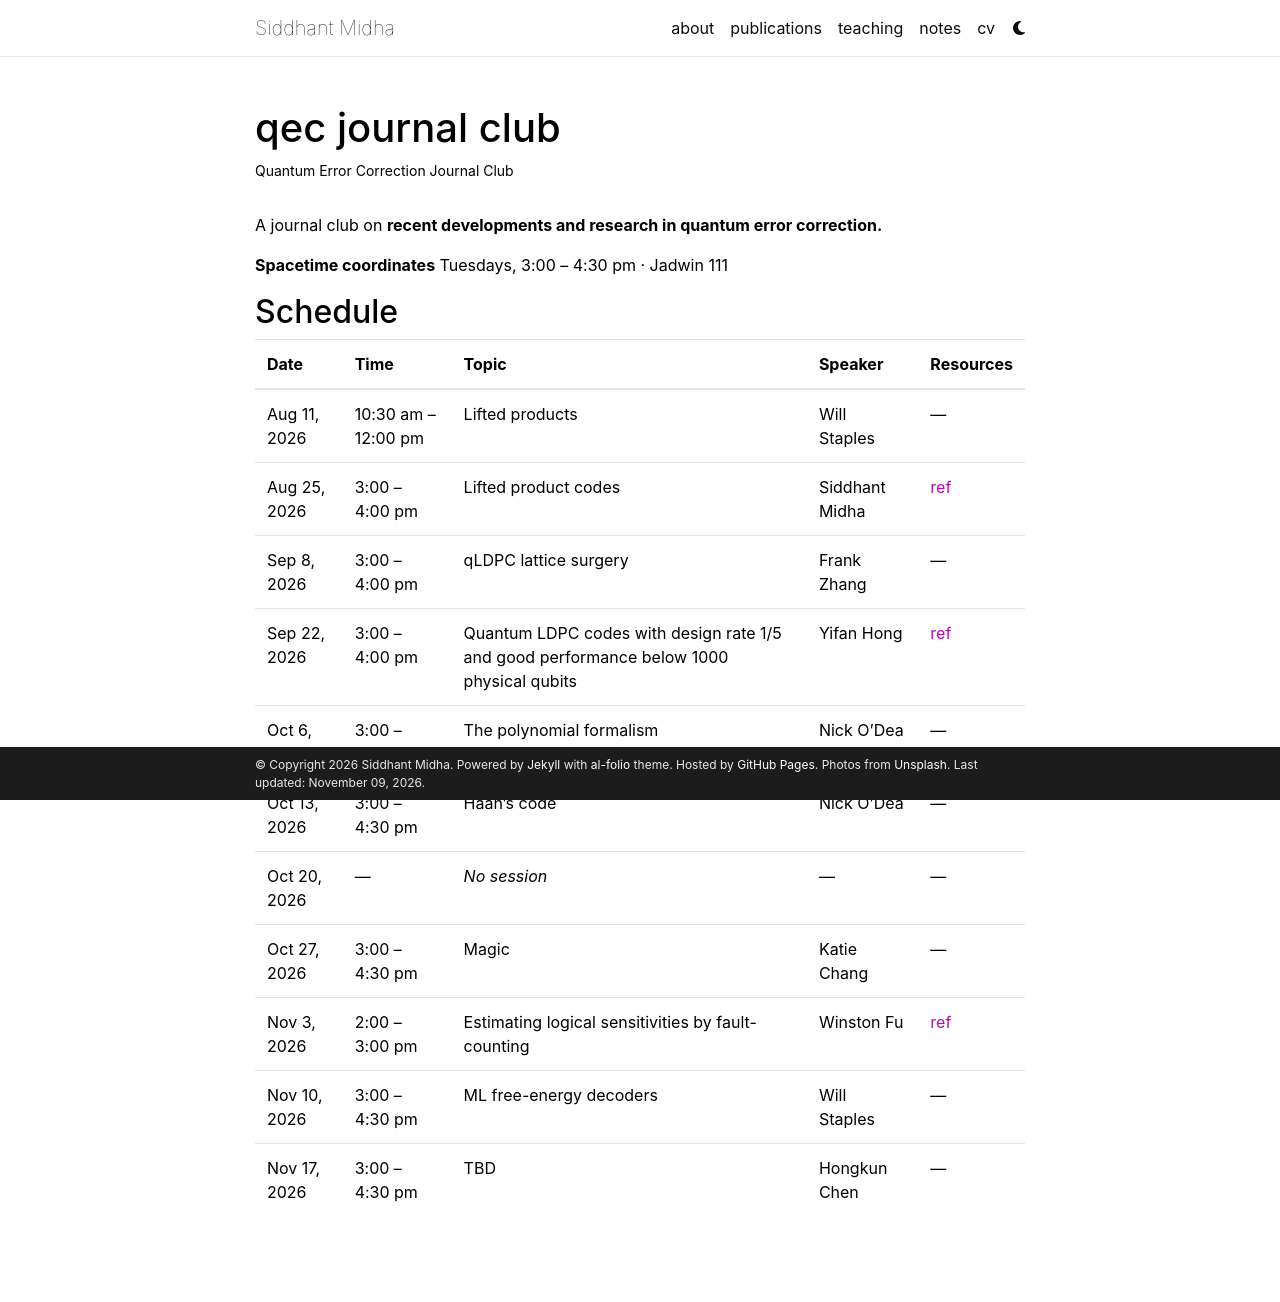

repository: siddhant-midha/siddhant-midha.github.io · page: qec-journal-club/index.html · generator: jekyll

---
layout: page
title: qec journal club
permalink: /qec-journal-club/
description: Quantum Error Correction Journal Club
nav: false
sitemap: false # unlisted: reachable only via the direct link
---

A journal club on **recent developments and research in quantum error correction.**

**Spacetime coordinates** Tuesdays, 3:00 – 4:30 pm · Jadwin 111

## Schedule

| Date | Time | Topic | Speaker | Resources |
| :--- | :--- | :--- | :--- | :--- |
| Aug 11, 2026 | 10:30 am – 12:00 pm | Lifted products | Will Staples | — |
| Aug 25, 2026 | 3:00 – 4:00 pm | Lifted product codes | Siddhant Midha | [ref](https://arxiv.org/abs/2012.04068 "Panteleev & Kalachev, Quantum LDPC Codes with Almost Linear Minimum Distance") |
| Sep 8, 2026 | 3:00 – 4:00 pm | qLDPC lattice surgery | Frank Zhang | — |
| Sep 22, 2026 | 3:00 – 4:00 pm | Quantum LDPC codes with design rate 1/5 and good performance below 1000 physical qubits | Yifan Hong | [ref](https://arxiv.org/abs/2607.27644 "Quantum LDPC codes with design rate 1/5 and good performance below 1000 physical qubits") |
| Oct 6, 2026 | 3:00 – 4:30 pm | The polynomial formalism | Nick O'Dea | — |
| Oct 13, 2026 | 3:00 – 4:30 pm | Haah's code | Nick O'Dea | — |
| Oct 20, 2026 | — | *No session* | — | — |
| Oct 27, 2026 | 3:00 – 4:30 pm | Magic | Katie Chang | — |
| Nov 3, 2026 | 2:00 – 3:00 pm | Estimating logical sensitivities by fault-counting | Winston Fu | [ref](https://arxiv.org/abs/2610.10531 "Fu, Staples & Thompson, Efficient Estimation of Logical Sensitivities Through Fault-Counting") |
| Nov 10, 2026 | 3:00 – 4:30 pm | ML free-energy decoders | Will Staples | — |
| Nov 17, 2026 | 3:00 – 4:30 pm | TBD | Hongkun Chen | — |
{: .table}
